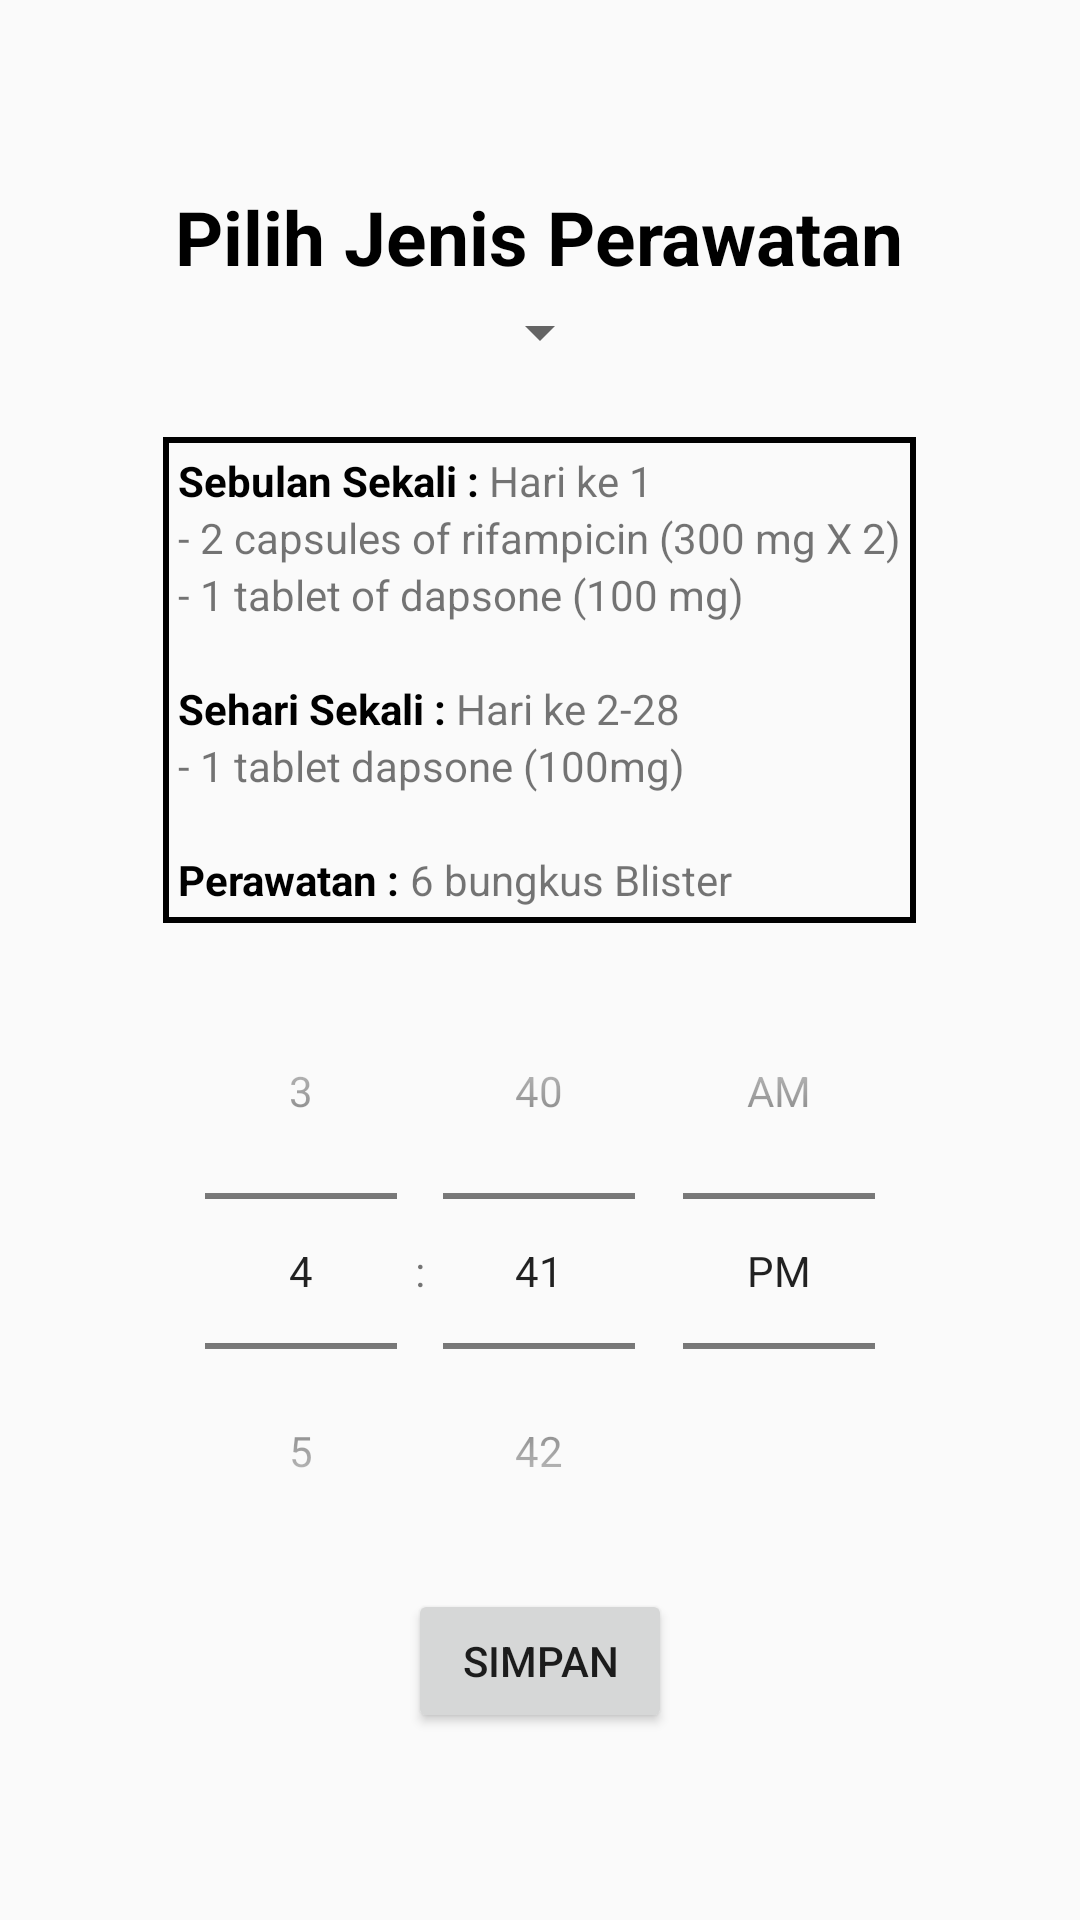

The Android layout XML behind this screen, and the referenced resources:
<!-- AndroidManifest.xml: application theme AppTheme.Custom -->
<!-- res/layout/activity_alarm.xml -->
<?xml version="1.0" encoding="utf-8"?>
<LinearLayout xmlns:android="http://schemas.android.com/apk/res/android"
    xmlns:app="http://schemas.android.com/apk/res-auto"
    xmlns:tools="http://schemas.android.com/tools"
    android:layout_width="match_parent"
    android:layout_height="match_parent"
    android:gravity="center"
    android:orientation="vertical"
    tools:context=".Alarm">

    <TextView
        android:layout_width="wrap_content"
        android:layout_height="wrap_content"
        android:textColor="#000000"
        android:textSize="25sp"
        android:textStyle="bold"
        android:text="Pilih Jenis Perawatan"/>

    <Spinner
        android:layout_centerInParent="true"
        android:layout_alignParentTop="true"
        android:layout_width="wrap_content"
        android:layout_height="wrap_content"
        android:id="@+id/spinnerPerawatan"
        android:padding="15dp">
    </Spinner>

    <LinearLayout
        android:id="@+id/data"
        android:background="@drawable/border"
        android:layout_marginTop="20dp"
        android:layout_below="@id/spinnerPerawatan"
        android:layout_centerInParent="true"
        android:layout_width="wrap_content"
        android:layout_height="wrap_content"
        android:padding="5dp"
        android:orientation="horizontal">

        <LinearLayout
            android:layout_width="wrap_content"
            android:layout_height="wrap_content"
            android:orientation="vertical">

            <LinearLayout
                android:orientation="horizontal"
                android:layout_width="wrap_content"
                android:layout_height="wrap_content">
                <TextView
                    android:id="@+id/tv_waktu"
                    android:text="Sebulan Sekali : "
                    android:textStyle="bold"
                    android:textColor="#000000"
                    android:layout_width="wrap_content"
                    android:layout_height="wrap_content"
                    />
                <TextView
                    android:layout_width="wrap_content"
                    android:layout_height="wrap_content"
                    android:text="Hari ke 1"/>

            </LinearLayout>

            <TextView

                android:text="- 2 capsules of rifampicin (300 mg X 2)"
                android:layout_width="wrap_content"
                android:layout_height="wrap_content"
                android:id="@+id/namaObat"/>
            <TextView

                android:text="- 1 tablet of dapsone (100 mg)"
                android:layout_width="wrap_content"
                android:layout_height="wrap_content"
                android:id="@+id/namaObat2"/>
            <TextView

                android:text=""
                android:layout_width="wrap_content"
                android:layout_height="wrap_content"
                android:id="@+id/namaObat3"/>

            <LinearLayout
                android:orientation="horizontal"
                android:layout_width="wrap_content"
                android:layout_height="wrap_content">
                <TextView
                    android:id="@+id/tv_waktu2"
                    android:text="Sehari Sekali : "
                    android:textStyle="bold"
                    android:textColor="#000000"
                    android:layout_width="wrap_content"
                    android:layout_height="wrap_content"
                    />
                <TextView
                    android:layout_width="wrap_content"
                    android:layout_height="wrap_content"
                    android:text="Hari ke 2-28"/>

            </LinearLayout>

            <TextView

                android:text="- 1 tablet dapsone (100mg)"
                android:layout_width="wrap_content"
                android:layout_height="wrap_content"
                android:id="@+id/namaObat4"/>
            <TextView

                android:text=" "
                android:layout_width="wrap_content"
                android:layout_height="wrap_content"
                android:id="@+id/namaObat5"/>
            <LinearLayout
                android:layout_width="wrap_content"
                android:layout_height="wrap_content"
                android:orientation="horizontal">
                <TextView
                    android:text="Perawatan : "
                    android:textStyle="bold"
                    android:textColor="#000000"
                    android:layout_width="wrap_content"
                    android:layout_height="wrap_content" />
                <TextView
                    android:id="@+id/perawatanPenuh"
                    android:text="6 bungkus Blister"
                    android:layout_width="wrap_content"
                    android:layout_height="wrap_content" />
            </LinearLayout>


        </LinearLayout>

    </LinearLayout>



    <TimePicker
        android:paddingTop="10dp"
        android:id="@+id/jam"
        android:amPmTextColor="#000000"
        android:numbersInnerTextColor="#000000"
        android:layout_below="@id/data"
        android:layout_centerInParent="true"
        android:numbersTextColor="#000000"
        android:layout_width="wrap_content"
        android:layout_height="wrap_content"
        android:timePickerMode="spinner"
        >
    </TimePicker>

    <Button
        android:id="@+id/btn_simpan"
        android:layout_centerInParent="true"
        android:layout_width="wrap_content"
        android:layout_height="wrap_content"
        android:layout_alignParentBottom="true"
        android:text="Simpan"/>


</LinearLayout>
<!-- resources referenced by this layout -->
<resources>
  <!-- drawable border (drawable) -->
  <?xml version="1.0" encoding="utf-8"?>
  <shape xmlns:android="http://schemas.android.com/apk/res/android"
      android:shape="rectangle">
  
      <stroke
          android:width="2dp"
          android:color="#000000"
          />
  
  
  </shape>
  <style name="AppTheme.Custom" parent="Theme.AppCompat.Light.NoActionBar">
          
          <item name="colorPrimary">@color/colorPrimary</item>
          <item name="colorPrimaryDark">@color/colorPrimaryDark</item>
          <item name="colorAccent">@color/colorAccent</item>
      </style>
  <color name="colorPrimary">#03dbd2</color>
  <color name="colorPrimaryDark">#1BB6AF</color>
  <color name="colorAccent">#1BB6AF</color>
</resources>
